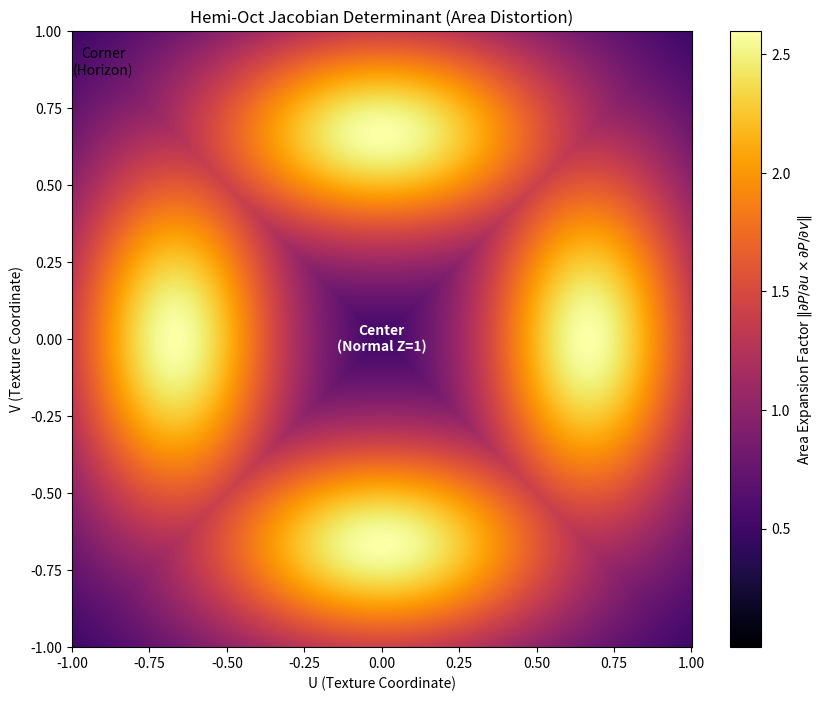
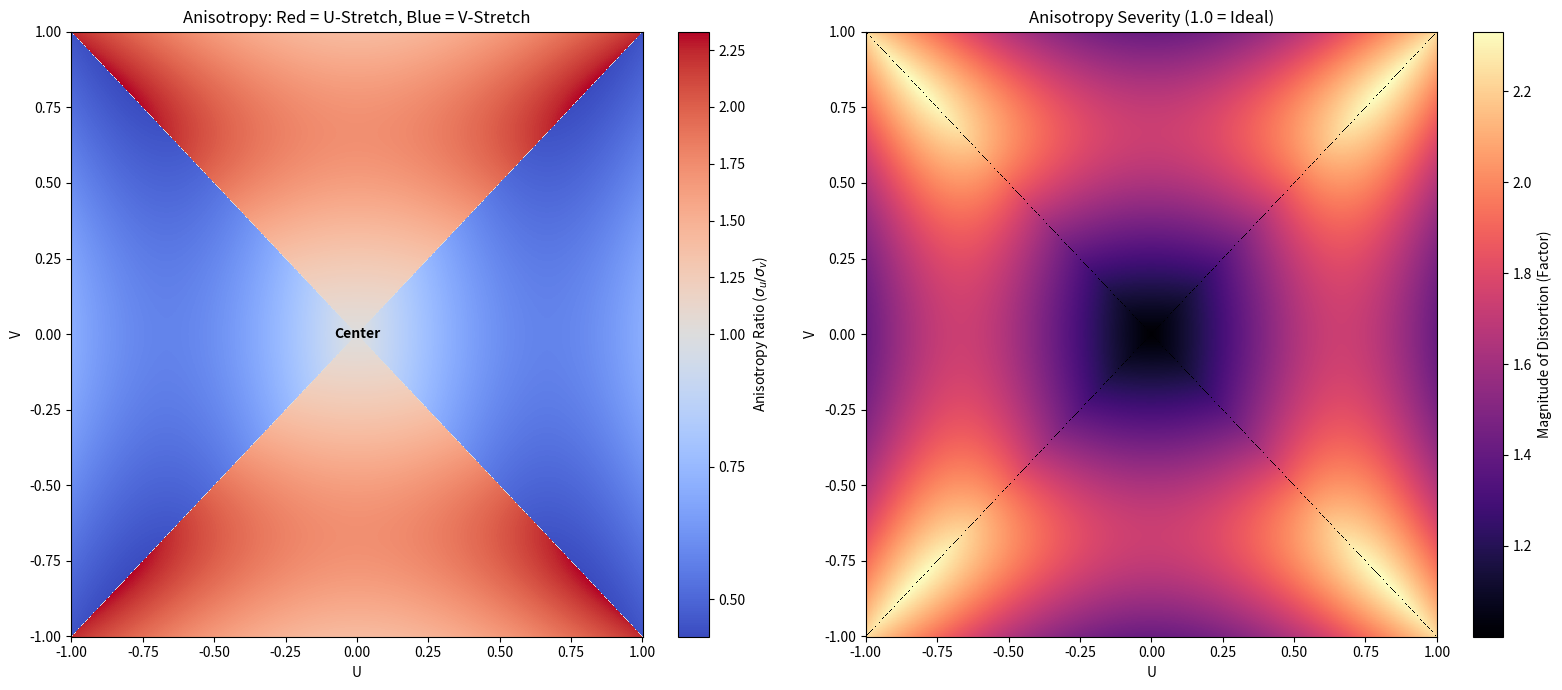

Write Python code to recreate these figures, in order.
import numpy as np
import matplotlib.pyplot as plt
from matplotlib.colors import TwoSlopeNorm

def hemi_oct_decode(u, v):
    """
    Decodes Hemi-Oct coordinates (u, v in [-1, 1]) to Unit Vectors.
    Based on Cigolle et al. 2014, Listing 6.
    """
    # 1. Rotate and scale the unit square back to the center diamond
    temp_x = (u + v) * 0.5
    temp_y = (u - v) * 0.5
    
    # 2. Reconstruct the vector on the L1 sphere (octahedron)
    # The z component is implicit for the hemisphere
    z = 1.0 - np.abs(temp_x) - np.abs(temp_y)
    
    vec = np.dstack((temp_x, temp_y, z))
    
    # 4. Normalize to project onto the L2 sphere
    # Avoid division by zero at singular points (though unlikely in grid center)
    norm = np.linalg.norm(vec, axis=2, keepdims=True)
    return vec / norm

def compute_distortion():
    res = 1024
    
    # Create UV grid [-1, 1]
    # We use a slight epsilon to avoid the exact discontinuous edges for differentiation
    u = np.linspace(-1 + 1e-4, 1 - 1e-4, res)
    v = np.linspace(-1 + 1e-4, 1 - 1e-4, res)
    U, V = np.meshgrid(u, v)
    
    P = hemi_oct_decode(U, V)
    
    # Compute Partial Derivatives using Central Differences (np.gradient)
    # The step size is 2.0 / (res - 1) because our domain is size 2 [-1, 1]
    step = 2.0 / (res - 1)
    
    # dP/du (gradient along axis 1)
    dPx_du, dPx_dv = np.gradient(P[:,:,0], step)
    dPy_du, dPy_dv = np.gradient(P[:,:,1], step)
    dPz_du, dPz_dv = np.gradient(P[:,:,2], step)
    
    # Construct tangent vectors
    Tu = np.dstack((dPx_du, dPy_du, dPz_du))
    Tv = np.dstack((dPx_dv, dPy_dv, dPz_dv))
    
    # Compute Cross Product
    cross_prod = np.cross(Tu, Tv)
    
    # Distortion is the magnitude (length) of the cross product
    distortion = np.linalg.norm(cross_prod, axis=2)
    
    return U, V, distortion

def compute_anisotropy():
    res = 1024
    
    # 1. Setup Grid
    u = np.linspace(-1 + 1e-4, 1 - 1e-4, res)
    v = np.linspace(-1 + 1e-4, 1 - 1e-4, res)
    U, V = np.meshgrid(u, v)
    
    # 2. Decode to 3D Sphere
    P = hemi_oct_decode(U, V)
    
    # 3. Compute Gradients (Step size corrected for [-1,1] domain)
    step = 2.0 / (res - 1)
    
    dPx_du, dPx_dv = np.gradient(P[:,:,0], step)
    dPy_du, dPy_dv = np.gradient(P[:,:,1], step)
    dPz_du, dPz_dv = np.gradient(P[:,:,2], step)
    
    # 4. Construct Tangent Vectors
    Tu = np.dstack((dPx_du, dPy_du, dPz_du))
    Tv = np.dstack((dPx_dv, dPy_dv, dPz_dv))
    
    # 5. Compute "Stretch Factors" (Singular Values proxy)
    sigma_u = np.linalg.norm(Tu, axis=2)
    sigma_v = np.linalg.norm(Tv, axis=2)
    
    # 6. Compute Anisotropy Ratio
    anisotropy_ratio = sigma_u / (sigma_v + 1e-8)
    
    return U, V, anisotropy_ratio, sigma_u, sigma_v

# --- Execution ---
U, V, D = compute_distortion()

plt.figure(figsize=(10, 8))
plt.pcolormesh(U, V, D, shading='auto', cmap='inferno')
cbar = plt.colorbar()
cbar.set_label('Area Expansion Factor $\| \partial P/\partial u \\times \partial P/\partial v \|$')

plt.title("Hemi-Oct Jacobian Determinant (Area Distortion)")
plt.xlabel("U (Texture Coordinate)")
plt.ylabel("V (Texture Coordinate)")

plt.text(0, 0, 'Center\n(Normal Z=1)', color='white', ha='center', va='center', fontweight='bold')
plt.text(-0.9, 0.9, 'Corner\n(Horizon)', color='black', ha='center', va='center')

plt.show()

# --- Statistics for Hypothesis Verification ---
min_d = np.min(D)
max_d = np.max(D)
ratio = max_d / min_d
print(f"Minimum Distortion: {min_d:.5f}")
print(f"Maximum Distortion: {max_d:.5f}")
print(f"Distortion Ratio: {ratio:.5f} (1.0 = Perfectly Uniform)")


# --- Execution ---
U, V, Ratio, SigU, SigV = compute_anisotropy()

# --- Visualization ---
fig, ax = plt.subplots(1, 2, figsize=(16, 7))

# Plot 1: The Anisotropy Heatmap
# We use a Diverging Colormap centered at 1.0
norm = TwoSlopeNorm(vmin=np.min(Ratio), vcenter=1.0, vmax=np.max(Ratio))
im1 = ax[0].pcolormesh(U, V, Ratio, shading='auto', cmap='coolwarm', norm=norm)
cbar1 = plt.colorbar(im1, ax=ax[0])
cbar1.set_label('Anisotropy Ratio ($\sigma_u / \sigma_v$)')
ax[0].set_title("Anisotropy: Red = U-Stretch, Blue = V-Stretch")
ax[0].set_xlabel("U")
ax[0].set_ylabel("V")
ax[0].text(0, 0, 'Center', color='black', ha='center', va='center', fontweight='bold')

# Plot 2: Severity of Anisotropy (Deviation from 1.0)
# This shows "How bad is the worst axis?" regardless of direction
severity = np.maximum(Ratio, 1.0/Ratio)
im2 = ax[1].pcolormesh(U, V, severity, shading='auto', cmap='magma')
cbar2 = plt.colorbar(im2, ax=ax[1])
cbar2.set_label('Magnitude of Distortion (Factor)')
ax[1].set_title("Anisotropy Severity (1.0 = Ideal)")
ax[1].set_xlabel("U")
ax[1].set_ylabel("V")

plt.tight_layout()
plt.show()

# --- Quantitative Analysis ---
max_stretch = np.max(severity)
mean_stretch = np.mean(severity)
bad_pixels = np.sum(severity > 1.5) / severity.size * 100

print(f"--- Anisotropy Stats ---")
print(f"Max Anisotropy Factor: {max_stretch:.4f}x (A square pixel becomes a rectangle of this aspect ratio)")
print(f"Mean Anisotropy Factor: {mean_stretch:.4f}x")
print(f"Percent of map where aspect ratio > 1.5: {bad_pixels:.2f}%")

if max_stretch > 1.2:
    print("\n[CONCLUSION] The Scalar Assumption is RISKY.")
    print("Significant anisotropy detected. Scalar weighting will result in")
    print("elongated noise streaks in high-distortion areas.")
    print("Recommendation: Use Vector-Weighted Dithering (separate w_x, w_y).")
else:
    print("\n[CONCLUSION] The Scalar Assumption holds.")
    print("Anisotropy is negligible. Scalar weighting is sufficient.")